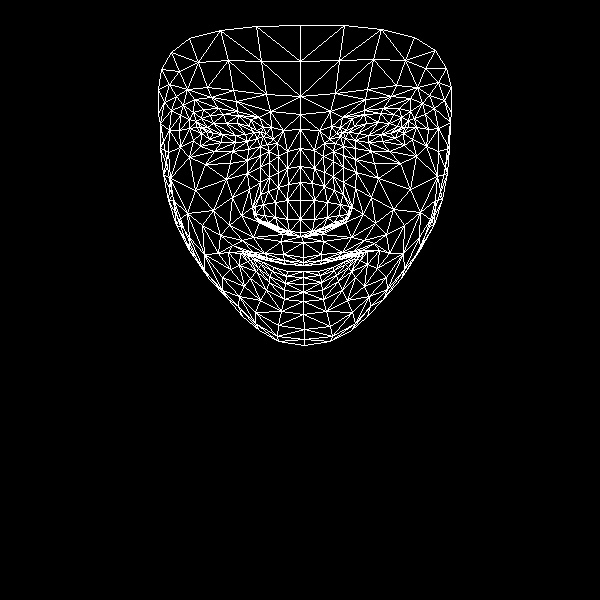

The table this chart was drawn from, first rows:
, x, y
0, 303, 257
1, 300, 232
2, 301, 236
3, 288, 184
4, 300, 219
5, 300, 200
6, 300, 148
7, 206, 131
8, 300, 114
9, 300, 96
10, 300, 25
11, 303, 262
12, 303, 265
13, 303, 265
14, 303, 271
15, 303, 277
16, 303, 284
17, 303, 292
18, 303, 301
19, 300, 236
20, 287, 231
21, 161, 69
22, 247, 141
23, 235, 142
24, 221, 142
25, 201, 133
26, 257, 138
27, 223, 114
28, 238, 115
29, 210, 115
30, 201, 118
31, 193, 140
32, 255, 312
33, 200, 127
34, 160, 123
35, 179, 130
36, 232, 197
37, 283, 254
38, 285, 264
39, 264, 253
40, 253, 252
41, 272, 261
42, 262, 259
43, 239, 265
44, 289, 231
45, 287, 219
46, 183, 105
47, 260, 167
48, 255, 214
49, 255, 206
50, 195, 190
51, 287, 200
52, 211, 97
53, 194, 99
54, 171, 52
55, 270, 111
56, 250, 119
57, 228, 252
58, 183, 227
59, 265, 222
... 408 more rows
